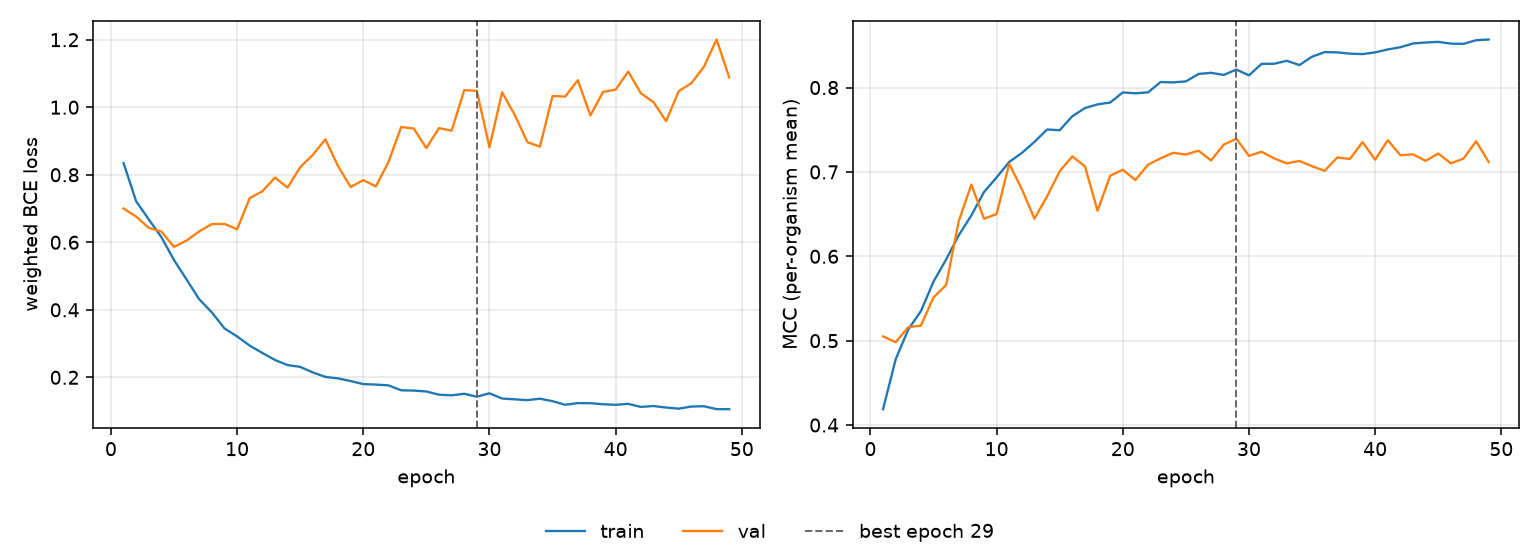

The data file committed next to this chart (first rows):
epoch, tr_loss, vl_loss, tr_mcc, vl_mcc, is_best
1, 0.8348, 0.7001, 0.4187, 0.505, False
2, 0.7214, 0.6761, 0.4779, 0.4982, False
3, 0.6677, 0.6426, 0.5133, 0.516, False
4, 0.6152, 0.6318, 0.535, 0.5178, False
5, 0.5474, 0.5863, 0.57, 0.5513, False
6, 0.4895, 0.6052, 0.5962, 0.5658, False
7, 0.431, 0.6325, 0.6249, 0.6417, False
8, 0.3922, 0.6541, 0.6484, 0.6851, False
9, 0.3448, 0.6543, 0.6761, 0.6445, False
10, 0.3211, 0.6386, 0.6935, 0.6501, False
11, 0.294, 0.7308, 0.7118, 0.7096, False
12, 0.2722, 0.7508, 0.7224, 0.6797, False
13, 0.2514, 0.7917, 0.7356, 0.6445, False
14, 0.2362, 0.762, 0.7503, 0.671, False
15, 0.231, 0.8223, 0.7494, 0.7008, False
16, 0.2146, 0.8589, 0.766, 0.7184, False
17, 0.2012, 0.9051, 0.7757, 0.7066, False
18, 0.1968, 0.8256, 0.78, 0.654, False
19, 0.1889, 0.7637, 0.7822, 0.6954, False
20, 0.1799, 0.7842, 0.7942, 0.7025, False
21, 0.1785, 0.7655, 0.7932, 0.6904, False
22, 0.1761, 0.8381, 0.7943, 0.7085, False
23, 0.1616, 0.9414, 0.8066, 0.7161, False
24, 0.1607, 0.937, 0.8061, 0.7227, False
25, 0.1581, 0.879, 0.8073, 0.7206, False
26, 0.1486, 0.9383, 0.8161, 0.7251, False
27, 0.1466, 0.9305, 0.8175, 0.7136, False
28, 0.1513, 1.051, 0.8149, 0.7324, False
29, 0.1425, 1.049, 0.8213, 0.7393, True
30, 0.1526, 0.8815, 0.8144, 0.719, False
31, 0.1372, 1.044, 0.828, 0.7239, False
32, 0.1348, 0.9779, 0.8282, 0.716, False
33, 0.1325, 0.8967, 0.8317, 0.7101, False
34, 0.1367, 0.8832, 0.8267, 0.713, False
35, 0.1293, 1.034, 0.8366, 0.7067, False
36, 0.1187, 1.032, 0.842, 0.7013, False
37, 0.1237, 1.08, 0.8417, 0.7171, False
38, 0.1234, 0.9758, 0.8402, 0.7153, False
39, 0.1202, 1.045, 0.8396, 0.7353, False
40, 0.1187, 1.052, 0.8417, 0.7145, False
41, 0.1213, 1.106, 0.8452, 0.7375, False
42, 0.1124, 1.041, 0.8478, 0.7198, False
43, 0.115, 1.015, 0.8523, 0.7208, False
44, 0.1105, 0.9586, 0.8534, 0.7131, False
45, 0.1072, 1.048, 0.8542, 0.7218, False
46, 0.1135, 1.071, 0.852, 0.7102, False
47, 0.1143, 1.12, 0.8518, 0.7158, False
48, 0.1058, 1.201, 0.8561, 0.7363, False
49, 0.1056, 1.088, 0.857, 0.7117, False
